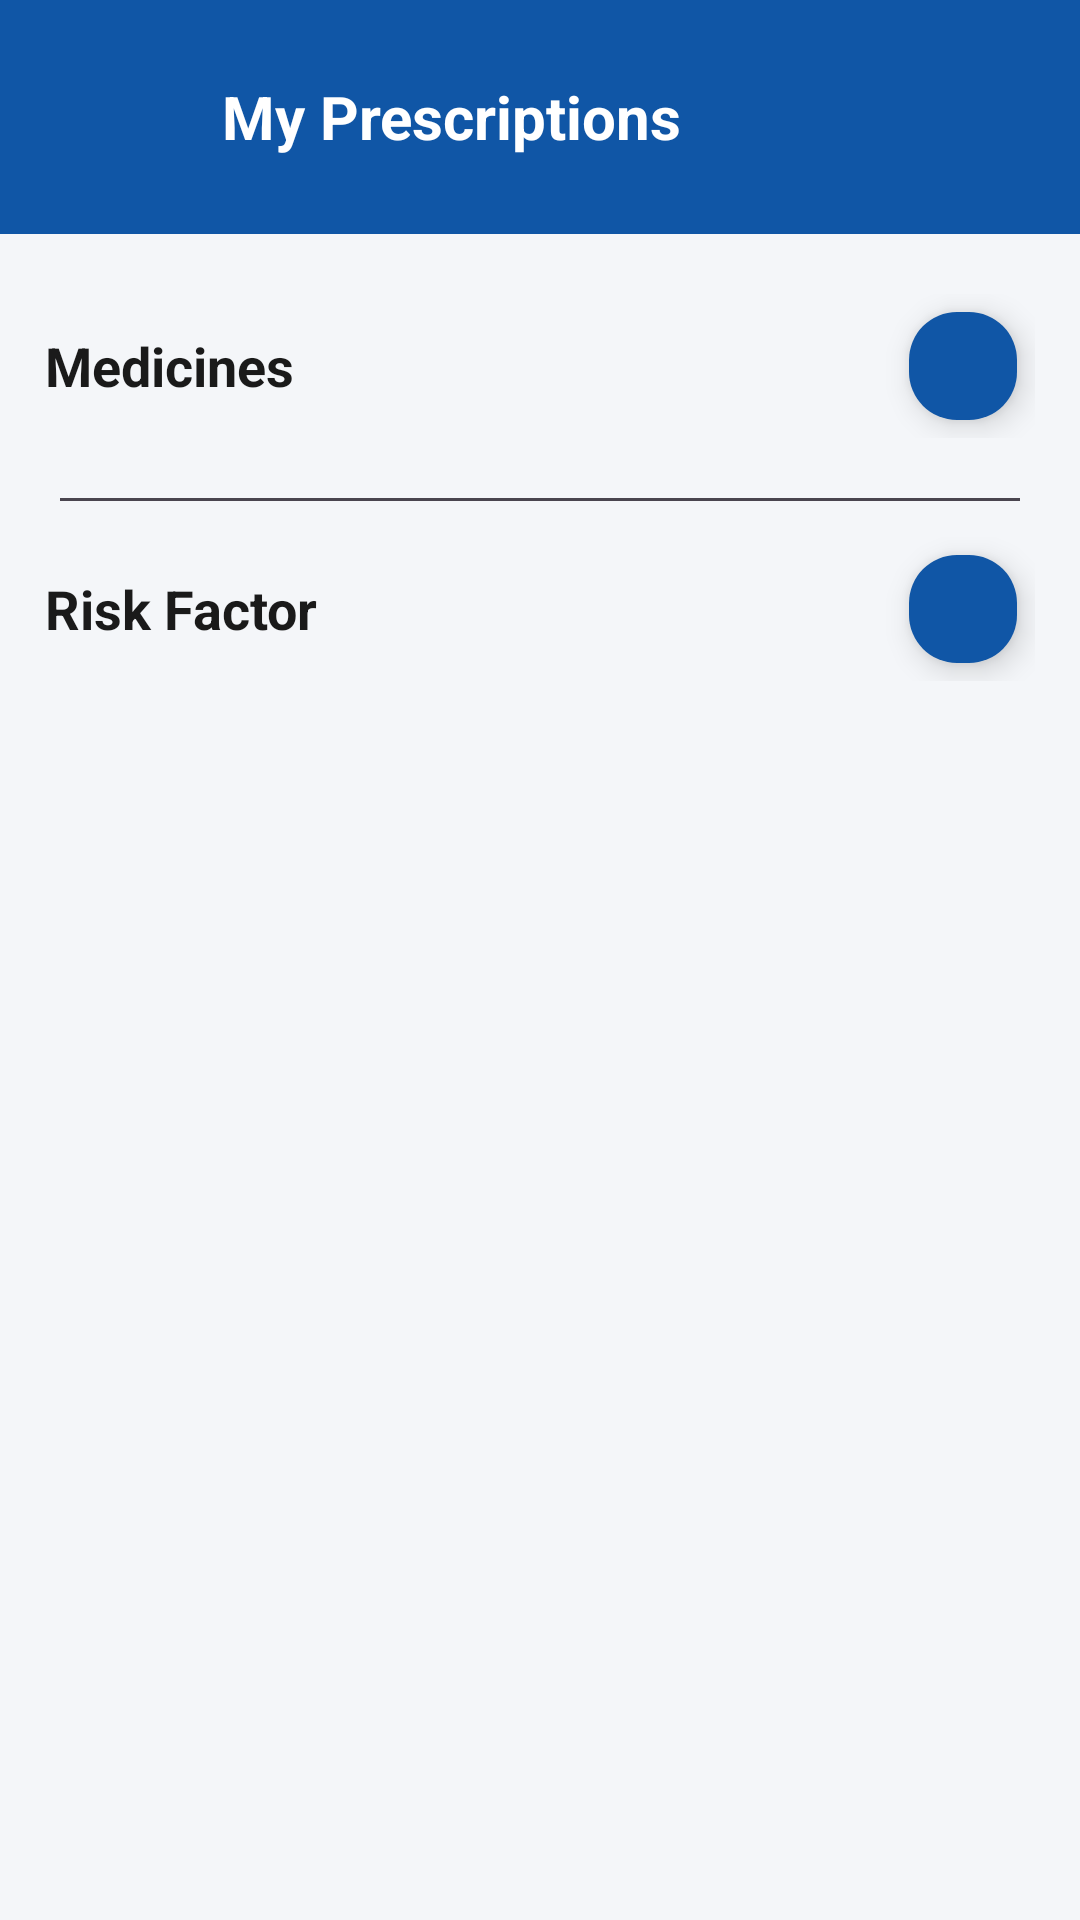

This screen was rendered from an Android layout file. Write that file and the resources it references.
<!-- AndroidManifest.xml: application theme Theme.HealthCareApp -->
<!-- res/layout/activity_prescription.xml -->
<?xml version="1.0" encoding="utf-8"?>
<androidx.core.widget.NestedScrollView
    xmlns:android="http://schemas.android.com/apk/res/android"
    xmlns:app="http://schemas.android.com/apk/res-auto"
    android:layout_width="match_parent"
    android:layout_height="match_parent"
    android:background="?android:attr/windowBackground"
    android:fillViewport="true">

    <LinearLayout
        android:layout_width="match_parent"
        android:layout_height="wrap_content"
        android:orientation="vertical">

        <LinearLayout
            android:layout_width="match_parent"
            android:layout_height="wrap_content"
            android:background="#1056A6"
            android:padding="20dp"
            android:gravity="center_vertical">

            <ImageButton
                android:id="@+id/btnBack"
                android:layout_width="38dp"
                android:layout_height="38dp"
                android:background="?attr/selectableItemBackgroundBorderless"
                android:src="@drawable/icon_back"
                android:contentDescription="Back"
                app:tint="#FFFFFF" />

            <TextView
                android:layout_width="wrap_content"
                android:layout_height="wrap_content"
                android:text="My Prescriptions"
                android:textSize="20sp"
                android:textStyle="bold"
                android:textColor="#FFFFFF"
                android:layout_marginStart="16dp" />
        </LinearLayout>

        <LinearLayout
            android:layout_width="match_parent"
            android:layout_height="wrap_content"
            android:orientation="horizontal"
            android:layout_marginHorizontal="15dp"
            android:layout_marginTop="20dp"
            android:layout_marginBottom="8dp"
            android:gravity="center_vertical">

            <TextView
                android:layout_width="0dp"
                android:layout_height="wrap_content"
                android:layout_weight="1"
                android:text="Medicines"
                android:textSize="18sp"
                android:textStyle="bold"
                android:textColor="?attr/colorOnSurface" />

            <com.google.android.material.floatingactionbutton.FloatingActionButton
                android:id="@+id/fabAddMedicine"
                android:layout_width="wrap_content"
                android:layout_height="wrap_content"
                android:src="@drawable/icon_add"
                app:fabCustomSize="36dp"
                app:fabSize="mini"
                app:tint="#FFFFFF"
                android:backgroundTint="#1056A6"
                app:borderWidth="0dp"
                android:contentDescription="Add Medicine" />
        </LinearLayout>

        <androidx.recyclerview.widget.RecyclerView
            android:id="@+id/rvMedicines"
            android:layout_width="match_parent"
            android:layout_height="wrap_content"
            android:nestedScrollingEnabled="false" />

        <TextView
            android:id="@+id/tvEmptyMedicines"
            android:layout_width="wrap_content"
            android:layout_height="wrap_content"
            android:text="No medicines prescribed."
            android:textSize="14sp"
            android:textColor="?attr/colorOnSurfaceVariant"
            android:layout_marginHorizontal="20dp"
            android:layout_marginBottom="16dp"
            android:visibility="gone" />

        <View
            android:layout_width="match_parent"
            android:layout_height="1dp"
            android:background="?attr/colorOnSurfaceVariant"
            android:layout_marginHorizontal="20dp"
            android:layout_marginVertical="12dp" />

        <LinearLayout
            android:layout_width="match_parent"
            android:layout_height="wrap_content"
            android:orientation="horizontal"
            android:layout_marginHorizontal="15dp"
            android:layout_marginBottom="8dp"
            android:gravity="center_vertical">

            <TextView
                android:layout_width="0dp"
                android:layout_height="wrap_content"
                android:layout_weight="1"
                android:text="Risk Factor"
                android:textSize="18sp"
                android:textStyle="bold"
                android:textColor="?attr/colorOnSurface" />

            <com.google.android.material.floatingactionbutton.FloatingActionButton
                android:id="@+id/fabAddDiet"
                android:layout_width="wrap_content"
                android:layout_height="wrap_content"
                android:src="@drawable/icon_add"
                app:fabCustomSize="36dp"
                app:fabSize="mini"
                app:tint="#FFFFFF"
                android:backgroundTint="#1056A6"
                app:borderWidth="0dp"
                android:contentDescription="Add Risk Factor" />
        </LinearLayout>

        <androidx.recyclerview.widget.RecyclerView
            android:id="@+id/rvDietPlan"
            android:layout_width="match_parent"
            android:layout_height="wrap_content"
            android:nestedScrollingEnabled="false"
            android:paddingBottom="24dp" />

        <TextView
            android:id="@+id/tvEmptyDiet"
            android:layout_width="wrap_content"
            android:layout_height="wrap_content"
            android:text="No risk factor."
            android:textSize="14sp"
            android:textColor="?attr/colorOnSurfaceVariant"
            android:layout_marginHorizontal="20dp"
            android:layout_marginBottom="24dp"
            android:visibility="gone" />

    </LinearLayout>
</androidx.core.widget.NestedScrollView>
<!-- resources referenced by this layout -->
<resources>
  <style name="Theme.HealthCareApp" parent="Base.Theme.HealthCareApp" />
  <style name="Base.Theme.HealthCareApp" parent="Theme.Material3.DayNight.NoActionBar">
  
          <item name="colorPrimary">#0C4280</item>
          <item name="colorOnPrimary">#FFFFFF</item>
  
          <item name="colorSurfaceVariant">#F0F2F5</item>
  
          <item name="android:windowBackground">#F4F6F9</item>
          <item name="colorSurface">#FFFFFF</item>
          <item name="colorOnSurface">#1A1A1A</item>
  
          <item name="android:statusBarColor">#0C4280</item>
      </style>
</resources>
